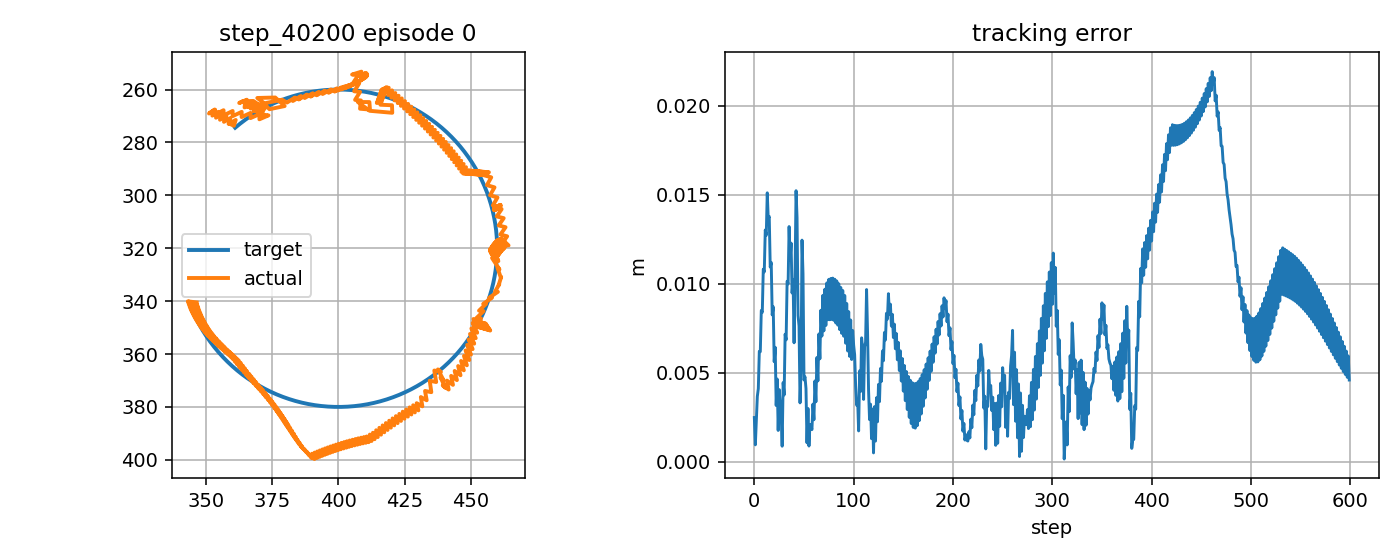

The data file committed next to this chart (first rows):
step, t, x_target_px, y_target_px, x_ee_px, y_ee_px, q1, q2, dq1, dq2, tau1, tau2, tau_pd1, tau_pd2, reward, ee_error_px, ee_error_m, q_error_norm, dq_error_norm, action_norm, action_saturation, tau_total_norm, tau_residual_norm, q_abs_max
0, 7.991, 360.9, 274.4, 358.9, 273, -2.402, 1.546, 0.09035, -1.127, -2.81, 0.08047, -0.9213, -0.432, 0.8462, 2.49, 0.00249, 0.01649, 0.9906, 0.3914, 0.0, 2.811, 1.957, 2.402
1, 8.007, 361.3, 274.1, 360.5, 273.7, -2.399, 1.555, 0.1543, 0.5401, 2.069, 4.276, -1.785, 9.153, 0.9537, 0.9568, 0.0009568, 0.005321, 0.6776, 1.243, 0.0, 4.75, 6.216, 2.399
2, 8.024, 361.7, 273.8, 361.2, 271.5, -2.387, 1.537, 0.7038, -1.127, -3.743, -2.5, -2.402, -4.556, 0.8701, 2.366, 0.002366, 0.02289, 1.128, 0.4909, 0.0, 4.501, 2.454, 2.387
3, 8.041, 362.1, 273.5, 358.5, 273, -2.403, 1.546, -0.9629, 0.5401, -4.899, 4.494, -8.229, 9.36, 0.7918, 3.672, 0.003672, 0.01528, 1.314, 1.179, 0.0, 6.648, 5.896, 2.403
4, 8.057, 362.5, 273.2, 359.1, 270.8, -2.392, 1.527, 0.7038, -1.127, 5.246, -0.2686, 9.135, -4.362, 0.7934, 4.112, 0.004112, 0.02697, 1.13, 1.129, 0.0, 5.253, 5.646, 2.392
5, 8.074, 362.9, 272.9, 356.7, 272.2, -2.406, 1.536, -0.8923, 0.5401, -4.012, 4.639, -7.864, 9.555, 0.6697, 6.205, 0.006205, 0.0253, 1.252, 1.249, 0.5, 6.133, 6.245, 2.406
6, 8.091, 363.3, 272.6, 357.6, 270, -2.394, 1.517, 0.7744, -1.127, 5.354, 0.2366, 8.75, -4.165, 0.7197, 6.188, 0.006188, 0.03366, 1.168, 1.112, 0.0, 5.359, 5.559, 2.394
7, 8.107, 363.7, 272.2, 355.2, 271.4, -2.408, 1.526, -0.8923, 0.5401, -4.231, 4.836, -8.292, 9.756, 0.5706, 8.502, 0.008502, 0.03448, 1.25, 1.276, 0.5, 6.426, 6.379, 2.408
8, 8.124, 364.1, 271.9, 356.1, 269.2, -2.395, 1.507, 0.7744, -1.127, 5.718, 0.7816, 9.028, -3.962, 0.6294, 8.396, 0.008396, 0.04139, 1.171, 1.157, 0.0, 5.771, 5.784, 2.395
9, 8.141, 364.5, 271.7, 353.7, 270.7, -2.41, 1.516, -0.8923, 0.5401, -3.694, 5.018, -8.015, 9.96, 0.4718, 10.82, 0.01082, 0.04372, 1.248, 1.313, 0.5, 6.231, 6.564, 2.41
10, 8.157, 364.9, 271.4, 354.6, 268.4, -2.397, 1.498, 0.7744, -1.127, 6.248, 1.106, 9.305, -3.756, 0.5383, 10.67, 0.01067, 0.0497, 1.174, 1.149, 0.0, 6.345, 5.744, 2.397
11, 8.174, 365.3, 271.1, 352.3, 269.9, -2.412, 1.507, -0.8556, 0.5401, -3.22, 5.204, -7.738, 10.17, 0.3814, 13.02, 0.01302, 0.05251, 1.215, 1.342, 0.5, 6.12, 6.712, 2.412
12, 8.191, 365.7, 270.8, 353.4, 267.6, -2.398, 1.488, 0.811, -1.127, 6.551, 1.358, 9.192, -3.547, 0.4594, 12.72, 0.01272, 0.05771, 1.196, 1.114, 0.5, 6.691, 5.57, 2.398
13, 8.207, 366.1, 270.5, 351.1, 269.1, -2.412, 1.497, -0.8556, 0.5401, -3.206, 5.41, -7.874, 10.38, -0.7059, 15.11, 0.01511, 0.06087, 1.213, 1.364, 0.5, 6.288, 6.818, 2.412
14, 8.224, 366.5, 270.2, 353.1, 267.6, -2.399, 1.487, 0.811, -0.5839, 6.392, 1.634, 9.422, -3.333, 0.4421, 13.66, 0.01366, 0.05861, 0.7984, 1.164, 0.5, 6.597, 5.818, 2.399
15, 8.241, 366.9, 269.9, 353.2, 269.5, -2.407, 1.505, -0.5051, 1.083, -4.179, 3.407, -7.637, 5.945, 0.4219, 13.78, 0.01378, 0.05436, 1.373, 0.8578, 0.0, 5.392, 4.289, 2.407
16, 8.257, 367.4, 269.7, 356.6, 267.8, -2.388, 1.495, 1.162, -0.5839, 8.45, -8.525, 5.95, -8.07, 0.6087, 10.94, 0.01094, 0.04572, 1.104, 0.5082, 0.0, 12, 2.541, 2.388
17, 8.274, 367.8, 269.4, 356.6, 269.8, -2.396, 1.513, -0.5051, 1.083, -8.982, 4.324, -11.32, 5.555, 0.5361, 11.2, 0.0112, 0.04448, 1.37, 0.5287, 0.0, 9.968, 2.644, 2.396
18, 8.291, 368.2, 269.1, 360, 268.1, -2.377, 1.504, 1.162, -0.5839, 7.723, -9.193, 5.769, -8.458, 0.7223, 8.251, 0.008251, 0.03333, 1.106, 0.4174, 0.0, 12.01, 2.087, 2.377
19, 8.307, 368.6, 268.9, 360, 270.1, -2.385, 1.522, -0.5051, 1.083, -9.699, 3.327, -11.5, 5.169, 0.633, 8.711, 0.008711, 0.03689, 1.367, 0.5154, 0.0, 10.25, 2.577, 2.385
20, 8.324, 369, 268.6, 363.4, 268.4, -2.366, 1.512, 1.162, -0.5839, 6.262, -8.759, 5.588, -8.842, 0.8355, 5.622, 0.005622, 0.02213, 1.108, 0.1358, 0.0, 10.77, 0.6792, 2.366
21, 8.341, 369.5, 268.3, 363.4, 270.4, -2.375, 1.53, -0.5051, 1.083, -11.1, 2.472, -11.68, 4.787, 0.7186, 6.433, 0.006433, 0.03308, 1.364, 0.4775, 0.0, 11.37, 2.387, 2.375
22, 8.357, 369.9, 268.1, 366.8, 268.8, -2.355, 1.52, 1.162, -0.5839, 4.943, -8.396, 5.405, -9.223, 0.9375, 3.164, 0.003164, 0.01485, 1.11, 0.1895, 0.0, 9.743, 0.9473, 2.355
23, 8.374, 370.3, 267.8, 366.8, 270.8, -2.364, 1.538, -0.5051, 1.083, -11.74, 1.121, -11.87, 4.408, 0.7709, 4.653, 0.004653, 0.03425, 1.361, 0.6578, 0.0, 11.8, 3.289, 2.364
24, 8.391, 370.8, 267.6, 370.2, 269.3, -2.344, 1.529, 1.162, -0.5839, 3.967, -8.492, 5.222, -9.6, 0.9838, 1.765, 0.001765, 0.01722, 1.112, 0.3348, 0.0, 9.373, 1.674, 2.344
25, 8.407, 371.2, 267.4, 370.1, 271.3, -2.353, 1.547, -0.5051, 1.083, -12.27, 0.03616, -12.05, 4.032, 0.7726, 4.059, 0.004059, 0.03987, 1.358, 0.8004, 0.0, 12.27, 4.002, 2.353
26, 8.424, 371.7, 267.1, 373.6, 269.8, -2.333, 1.537, 1.162, -0.5839, 3.327, -8.816, 5.037, -9.974, 0.8792, 3.271, 0.003271, 0.02667, 1.114, 0.413, 0.0, 9.423, 2.065, 2.333
27, 8.441, 372.1, 266.9, 371.1, 269.4, -2.342, 1.531, -0.5051, -0.3424, -12.79, -0.8449, -12.23, 3.66, 0.8775, 2.765, 0.002765, 0.02662, 0.7059, 0.908, 0.0, 12.82, 4.54, 2.342
28, 8.457, 372.5, 266.7, 371.8, 267.1, -2.33, 1.511, 0.7315, -1.222, 2.863, 0.809, 4.834, 1.871, 0.9974, 0.8797, 0.0008797, 0.00605, 1.262, 0.4478, 0.0, 2.975, 2.239, 2.33
29, 8.474, 373, 266.4, 368.9, 268.3, -2.345, 1.518, -0.9352, 0.445, -4.726, 4.852, -7.886, 9.567, 0.7167, 4.454, 0.004454, 0.02628, 1.219, 1.135, 0.0, 6.773, 5.676, 2.345
30, 8.491, 373.4, 266.2, 369.7, 266, -2.333, 1.498, 0.7315, -1.222, 5.821, -1.109, 9.449, -4.076, 0.8414, 3.755, 0.003755, 0.01468, 1.266, 0.9375, 0.0, 5.925, 4.688, 2.333
31, 8.507, 373.9, 266, 366.8, 267.2, -2.349, 1.505, -0.9352, 0.445, -3.511, 5.097, -7.572, 9.92, 0.6032, 7.169, 0.007169, 0.03173, 1.216, 1.261, 0.0, 6.189, 6.306, 2.349
32, 8.524, 374.3, 265.8, 367.5, 264.9, -2.336, 1.485, 0.7315, -1.222, 6.295, 0.535, 9.762, -3.721, 0.7006, 6.853, 0.006853, 0.0271, 1.269, 1.098, 0.0, 6.318, 5.49, 2.336
33, 8.541, 374.8, 265.6, 364.7, 266.1, -2.352, 1.492, -0.9352, 0.445, -2.877, 5.376, -7.26, 10.28, 0.4821, 10.14, 0.01014, 0.04076, 1.214, 1.315, 0.5, 6.097, 6.575, 2.352
34, 8.557, 375.2, 265.3, 365.4, 263.8, -2.34, 1.472, 0.7315, -1.222, 6.731, 1.372, 10.07, -3.362, 0.5664, 9.994, 0.009994, 0.03997, 1.272, 1.159, 0.0, 6.869, 5.795, 2.34
35, 8.574, 375.7, 265.1, 362.5, 265.1, -2.355, 1.479, -0.9352, 0.445, -2.381, 5.694, -6.949, 10.64, 0.3564, 13.21, 0.01321, 0.05157, 1.212, 1.346, 0.5, 6.172, 6.732, 2.355
36, 8.591, 376.2, 264.9, 364.9, 264.2, -2.343, 1.475, 0.7315, -0.2747, 7.07, 1.923, 10.38, -2.999, 0.5462, 11.32, 0.01132, 0.04394, 0.6082, 1.187, 0.5, 7.327, 5.934, 2.343
37, 8.607, 376.6, 264.7, 364.5, 266.8, -2.355, 1.498, -0.7254, 1.392, -4.139, 3.924, -6.628, 2.887, 0.476, 12.29, 0.01229, 0.05395, 1.717, 0.5391, 0.0, 5.703, 2.696, 2.355
38, 8.624, 377.1, 264.6, 367.7, 265.8, -2.34, 1.494, 0.9413, -0.2747, 11.09, -13.68, 8.492, -11.29, 0.6611, 9.481, 0.009481, 0.04065, 0.8119, 0.7076, 0.0, 17.62, 3.538, 2.34
39, 8.641, 377.5, 264.4, 368.1, 268.3, -2.348, 1.517, -0.5175, 1.392, -6.727, 1.699, -8.646, 2.181, 0.5656, 10.22, 0.01022, 0.05793, 1.617, 0.3958, 0.0, 6.938, 1.979, 2.348
40, 8.657, 378, 264.2, 372.1, 267.2, -2.329, 1.512, 1.149, -0.2747, 8.037, -13.36, 6.368, -11.99, 0.7951, 6.687, 0.006687, 0.04187, 1.017, 0.4321, 0.0, 15.59, 2.16, 2.329
41, 8.674, 378.5, 264, 367.8, 264.3, -2.333, 1.48, -0.2221, -1.941, -10.04, -1.676, -10.9, 1.484, 0.4813, 10.64, 0.01064, 0.04225, 1.902, 0.6551, 0.0, 10.17, 3.275, 2.333
42, 8.691, 378.9, 263.8, 363.7, 264.4, -2.348, 1.475, -0.9244, -0.2747, 8.003, 11.21, 3.021, 15.89, -0.755, 15.23, 0.01523, 0.06048, 1.094, 1.367, 0.5, 13.77, 6.837, 2.348
43, 8.707, 379.4, 263.6, 366, 266.6, -2.349, 1.498, -0.04552, 1.392, 8.672, 7.209, 10.69, 2.67, 0.4489, 13.71, 0.01371, 0.06391, 1.478, 0.9934, 0.0, 11.28, 4.967, 2.349
44, 8.724, 379.9, 263.5, 371.9, 265.3, -2.322, 1.494, 1.621, -0.2747, 5.785, -12.33, 2.044, -11.49, 0.7629, 8.226, 0.008226, 0.03925, 1.485, 0.7667, 0.0, 13.62, 3.834, 2.322
45, 8.741, 380.3, 263.3, 373.9, 267.4, -2.323, 1.516, -0.04552, 1.325, -13.92, -0.2842, -15.5, 1.994, 0.6936, 7.628, 0.007628, 0.05271, 1.408, 0.5553, 0.0, 13.92, 2.777, 2.323
46, 8.757, 380.8, 263.1, 379.7, 266.3, -2.296, 1.51, 1.621, -0.3419, 2.038, -12.27, 1.301, -11.59, 0.9507, 3.312, 0.003312, 0.03279, 1.498, 0.2006, 0.0, 12.43, 1.003, 2.296
47, 8.774, 381.3, 263, 376.1, 263, -2.296, 1.477, -0.04552, -2.009, -16.12, -2.661, -16.25, 1.936, 0.7334, 5.181, 0.005181, 0.0205, 1.952, 0.9196, 0.0, 16.34, 4.598, 2.296
48, 8.791, 381.8, 262.8, 369.3, 263.2, -2.323, 1.471, -1.57, -0.3419, 5.457, 11.7, 0.5149, 16.39, 0.3051, 12.45, 0.01245, 0.0495, 1.74, 1.362, 0.5, 12.91, 6.812, 2.323
49, 8.807, 382.2, 262.7, 372, 265.2, -2.321, 1.493, 0.09666, 1.325, 20.0, 7.426, 16.79, 3.206, 0.5714, 10.55, 0.01055, 0.0516, 1.388, 1.255, 0.0, 21.33, 6.276, 2.321
50, 8.824, 382.7, 262.5, 378.3, 263.9, -2.292, 1.487, 1.763, -0.3419, 2.364, -10.99, 0.1754, -10.91, 0.929, 4.599, 0.004599, 0.02462, 1.641, 0.4381, 0.0, 11.24, 2.191, 2.292
51, 8.841, 383.2, 262.4, 378.6, 263.8, -2.29, 1.487, 0.09666, -0.04444, -16.61, -1.345, -17.46, 2.622, 0.7877, 4.775, 0.004775, 0.02549, 0.0517, 0.8114, 0.0, 16.66, 4.057, 2.29
52, 8.857, 383.7, 262.3, 380.5, 264.9, -2.287, 1.499, 0.1812, 0.7148, -1.203, 1.197, -0.7594, 0.2461, 0.8453, 4.117, 0.004117, 0.03236, 0.7733, 0.21, 0.0, 1.698, 1.05, 2.287
53, 8.874, 384.2, 262.1, 383.6, 263, -2.267, 1.483, 1.166, -0.9518, -3.808, -4.051, -1.613, -6.255, 1.008, 1.07, 0.00107, 0.009906, 1.358, 0.6221, 0.0, 5.56, 3.11, 2.267
54, 8.891, 384.6, 262, 382.8, 264.3, -2.276, 1.495, -0.5004, 0.7148, -10.99, 5.366, -12.08, 7.617, 0.8338, 2.999, 0.002999, 0.02665, 1.004, 0.5003, 0.0, 12.23, 2.502, 2.276
55, 8.907, 385.1, 261.9, 385.8, 262.4, -2.256, 1.479, 1.166, -0.9518, 2.505, -4.601, 4.985, -6.15, 0.998, 0.889, 0.000889, 0.005885, 1.362, 0.5848, 0.0, 5.239, 2.924, 2.256
56, 8.924, 385.6, 261.7, 385, 263.8, -2.265, 1.491, -0.5004, 0.7148, -11.71, 5.485, -12.3, 7.723, 0.8852, 2.105, 0.002105, 0.02133, 1, 0.4628, 0.0, 12.93, 2.314, 2.265
57, 8.941, 386.1, 261.6, 388.1, 261.9, -2.245, 1.475, 1.166, -0.9518, 2.098, -4.465, 4.764, -6.041, 0.9138, 1.977, 0.001977, 0.007641, 1.365, 0.6194, 0.0, 4.934, 3.097, 2.245
58, 8.957, 386.6, 261.5, 387.2, 263.2, -2.254, 1.487, -0.5004, 0.7148, -12.19, 5.706, -12.52, 7.834, 0.9255, 1.813, 0.001813, 0.01685, 0.9969, 0.4308, 0.0, 13.46, 2.154, 2.254
59, 8.974, 387.1, 261.4, 390.3, 261.4, -2.234, 1.471, 1.166, -0.9518, 1.698, -4.325, 4.542, -5.928, 0.8306, 3.244, 0.003244, 0.01313, 1.368, 0.653, 0.0, 4.647, 3.265, 2.234
... 540 more rows
